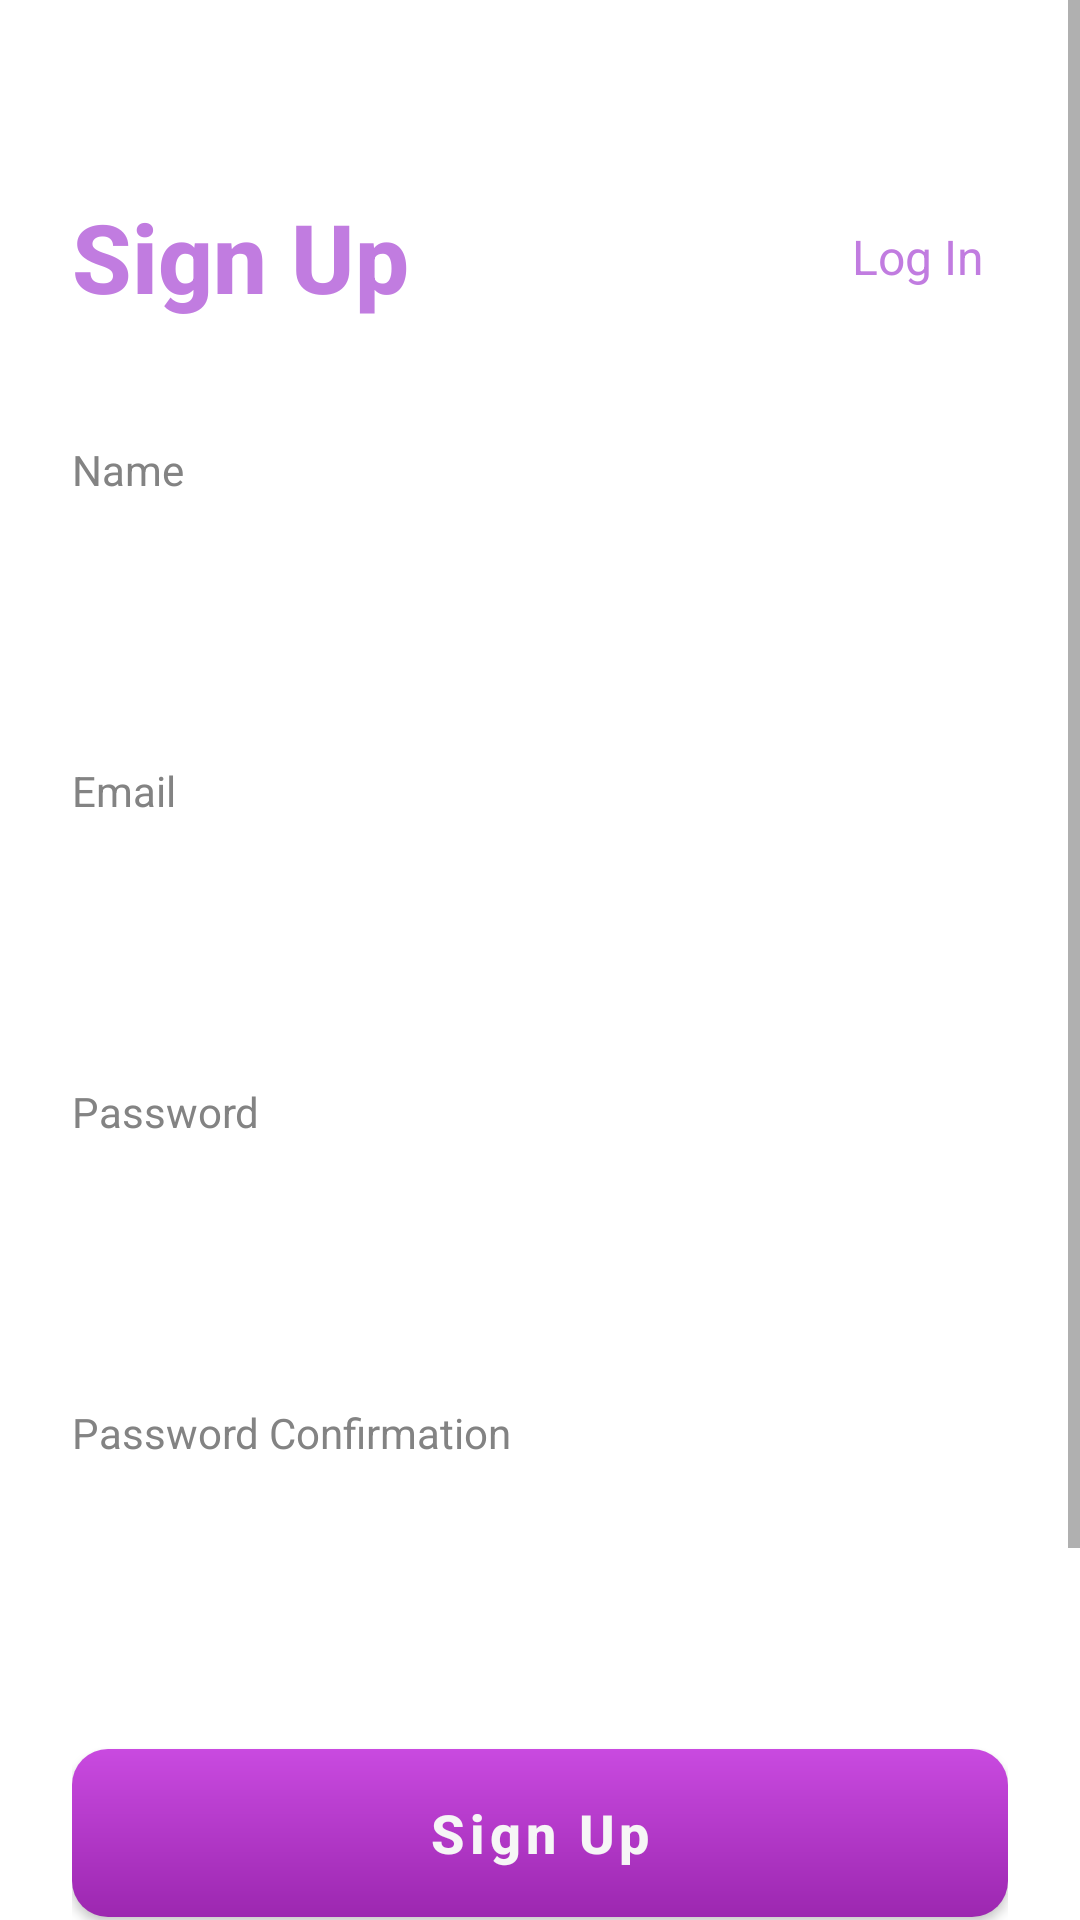

Produce the Android XML layout that renders to this screen, including the resource entries it uses.
<!-- AndroidManifest.xml: application theme Theme.HabitTracker -->
<!-- res/layout/activity_sign_up.xml -->
<?xml version="1.0" encoding="utf-8"?>
<ScrollView xmlns:android="http://schemas.android.com/apk/res/android"
    xmlns:app="http://schemas.android.com/apk/res-auto"
    android:layout_width="match_parent"
    android:layout_height="match_parent"
    android:background="@color/colorPrimary"
    android:fillViewport="true">

    <LinearLayout
        android:layout_width="match_parent"
        android:layout_height="wrap_content"
        android:orientation="vertical"
        android:padding="24dp">

        
        <LinearLayout
            android:layout_width="match_parent"
            android:layout_height="wrap_content"
            android:orientation="horizontal"
            android:layout_marginTop="40dp"
            android:layout_marginBottom="40dp">

            
            <TextView
                android:id="@+id/signup_title"
                android:layout_width="0dp"
                android:layout_height="wrap_content"
                android:layout_weight="1"
                android:text="@string/SignUp"
                android:textColor="@color/purple"
                android:textSize="32sp"
                android:textStyle="bold"
                android:fontFamily="sans-serif-medium" />

            
            <TextView
                android:id="@+id/login_link"
                android:layout_width="wrap_content"
                android:layout_height="wrap_content"
                android:layout_gravity="center_vertical"
                android:text="@string/LogIn"
                android:textColor="@color/purple"
                android:textSize="16sp"
                android:clickable="true"
                android:focusable="true"
                android:background="?android:attr/selectableItemBackground"
                android:padding="8dp" />

        </LinearLayout>

        
        <TextView
            android:layout_width="wrap_content"
            android:layout_height="wrap_content"
            android:text="@string/Name"
            android:textColor="@color/gray"
            android:textSize="14sp"
            android:layout_marginBottom="8dp" />

        <EditText
            android:id="@+id/et_name"
            android:layout_width="match_parent"
            android:layout_height="56dp"
            android:background="@drawable/edittext_background"
            android:paddingStart="16dp"
            android:paddingEnd="16dp"
            android:textSize="16sp"
            android:textColor="@color/black"
            android:inputType="textPersonName"
            android:layout_marginBottom="24dp" />

        
        <TextView
            android:layout_width="wrap_content"
            android:layout_height="wrap_content"
            android:text="@string/Email"
            android:textColor="@color/gray"
            android:textSize="14sp"
            android:layout_marginBottom="8dp" />

        <EditText
            android:id="@+id/et_email"
            android:layout_width="match_parent"
            android:layout_height="56dp"
            android:background="@drawable/edittext_background"
            android:paddingStart="16dp"
            android:paddingEnd="16dp"
            android:textSize="16sp"
            android:textColor="@color/black"
            android:inputType="textEmailAddress"
            android:layout_marginBottom="24dp" />

        
        <TextView
            android:layout_width="wrap_content"
            android:layout_height="wrap_content"
            android:text="@string/Pwd"
            android:textColor="@color/gray"
            android:textSize="14sp"
            android:layout_marginBottom="8dp" />

        <EditText
            android:id="@+id/et_password"
            android:layout_width="match_parent"
            android:layout_height="56dp"
            android:background="@drawable/edittext_background"
            android:paddingStart="16dp"
            android:paddingEnd="16dp"
            android:textSize="16sp"
            android:textColor="@color/black"
            android:inputType="textPassword"
            android:layout_marginBottom="24dp" />

        
        <TextView
            android:layout_width="wrap_content"
            android:layout_height="wrap_content"
            android:text="@string/PasswordConfirmation"
            android:textColor="@color/gray"
            android:textSize="14sp"
            android:layout_marginBottom="8dp" />

        <EditText
            android:id="@+id/et_password_confirm"
            android:layout_width="match_parent"
            android:layout_height="56dp"
            android:background="@drawable/edittext_background"
            android:paddingStart="16dp"
            android:paddingEnd="16dp"
            android:textSize="16sp"
            android:textColor="@color/black"
            android:inputType="textPassword"
            android:layout_marginBottom="32dp" />

        
        <com.google.android.material.button.MaterialButton
            android:id="@+id/btn_signup"
            style="@style/OrangeButton"
            android:layout_width="match_parent"
            android:layout_height="56dp"
            android:background="@drawable/button_background"
            android:text="@string/SignUp"
            android:textColor="@color/white"
            android:textSize="18sp"
            android:textStyle="bold"
            android:elevation="2dp"
            android:layout_marginBottom="32dp" />

        
        <TextView
            android:layout_width="wrap_content"
            android:layout_height="wrap_content"
            android:layout_gravity="center_horizontal"
            android:text="@string/OrSignUpWith"
            android:textColor="@color/gray"
            android:textSize="14sp"
            android:layout_marginBottom="16dp" />

        
        <androidx.cardview.widget.CardView
            android:id="@+id/google_signup_card"
            android:layout_width="match_parent"
            android:layout_height="64dp"
            android:layout_gravity="center_horizontal"
            app:cardCornerRadius="12dp"
            app:cardElevation="4dp"
            app:cardUseCompatPadding="true"
            android:clickable="true"
            android:focusable="true"
            android:foreground="?android:attr/selectableItemBackground">

            <ImageView
                android:layout_width="24dp"
                android:layout_height="24dp"
                android:layout_gravity="center"
                android:src="@drawable/google_icon"
                android:contentDescription="Google Sign Up" />

        </androidx.cardview.widget.CardView>

    </LinearLayout>
</ScrollView>
<!-- resources referenced by this layout -->
<resources>
  <color name="black">#000000</color>
  <color name="colorPrimary">#FFFFFF</color>
  <color name="gray">#838383</color>
  <color name="purple">#C17CE0</color>
  <color name="white">#F6F6F6</color>
  <!-- drawable button_background (drawable) -->
  <?xml version="1.0" encoding="utf-8"?>
  <shape xmlns:android="http://schemas.android.com/apk/res/android"
      android:shape="rectangle">
  
      <gradient
          android:startColor="#9C27B0"
          android:endColor="#C94AE0"
          android:angle="90" />
  
      <corners android:radius="12dp" />
  
  </shape>
  <string name="Email">Email </string>
  <string name="LogIn">Log In </string>
  <string name="Name">Name</string>
  <string name="OrSignUpWith">Or sign up with:</string>
  <string name="PasswordConfirmation">Password Confirmation</string>
  <string name="Pwd">Password </string>
  <string name="SignUp">Sign Up</string>
  <style name="OrangeButton" parent="Widget.MaterialComponents.Button">
          <item name="android:background">@drawable/button_background</item>
          <item name="backgroundTint">@null</item>
          <item name="android:insetTop">0dp</item>
          <item name="android:insetBottom">0dp</item>
          <item name="textAllCaps">false</item>
          <item name="cornerRadius">12dp</item>
      </style>
  <style name="Theme.HabitTracker" parent="Theme.MaterialComponents.DayNight.NoActionBar">
          <item name="colorPrimary">@color/colorPrimary</item>
          <item name="colorPrimaryVariant">@color/colorSecondary</item>
          <item name="colorAccent">@color/colorSecondary</item>
          <item name="android:windowBackground">@color/colorPrimary</item>
      </style>
  <color name="colorSecondary">#9C27B0</color>
</resources>
